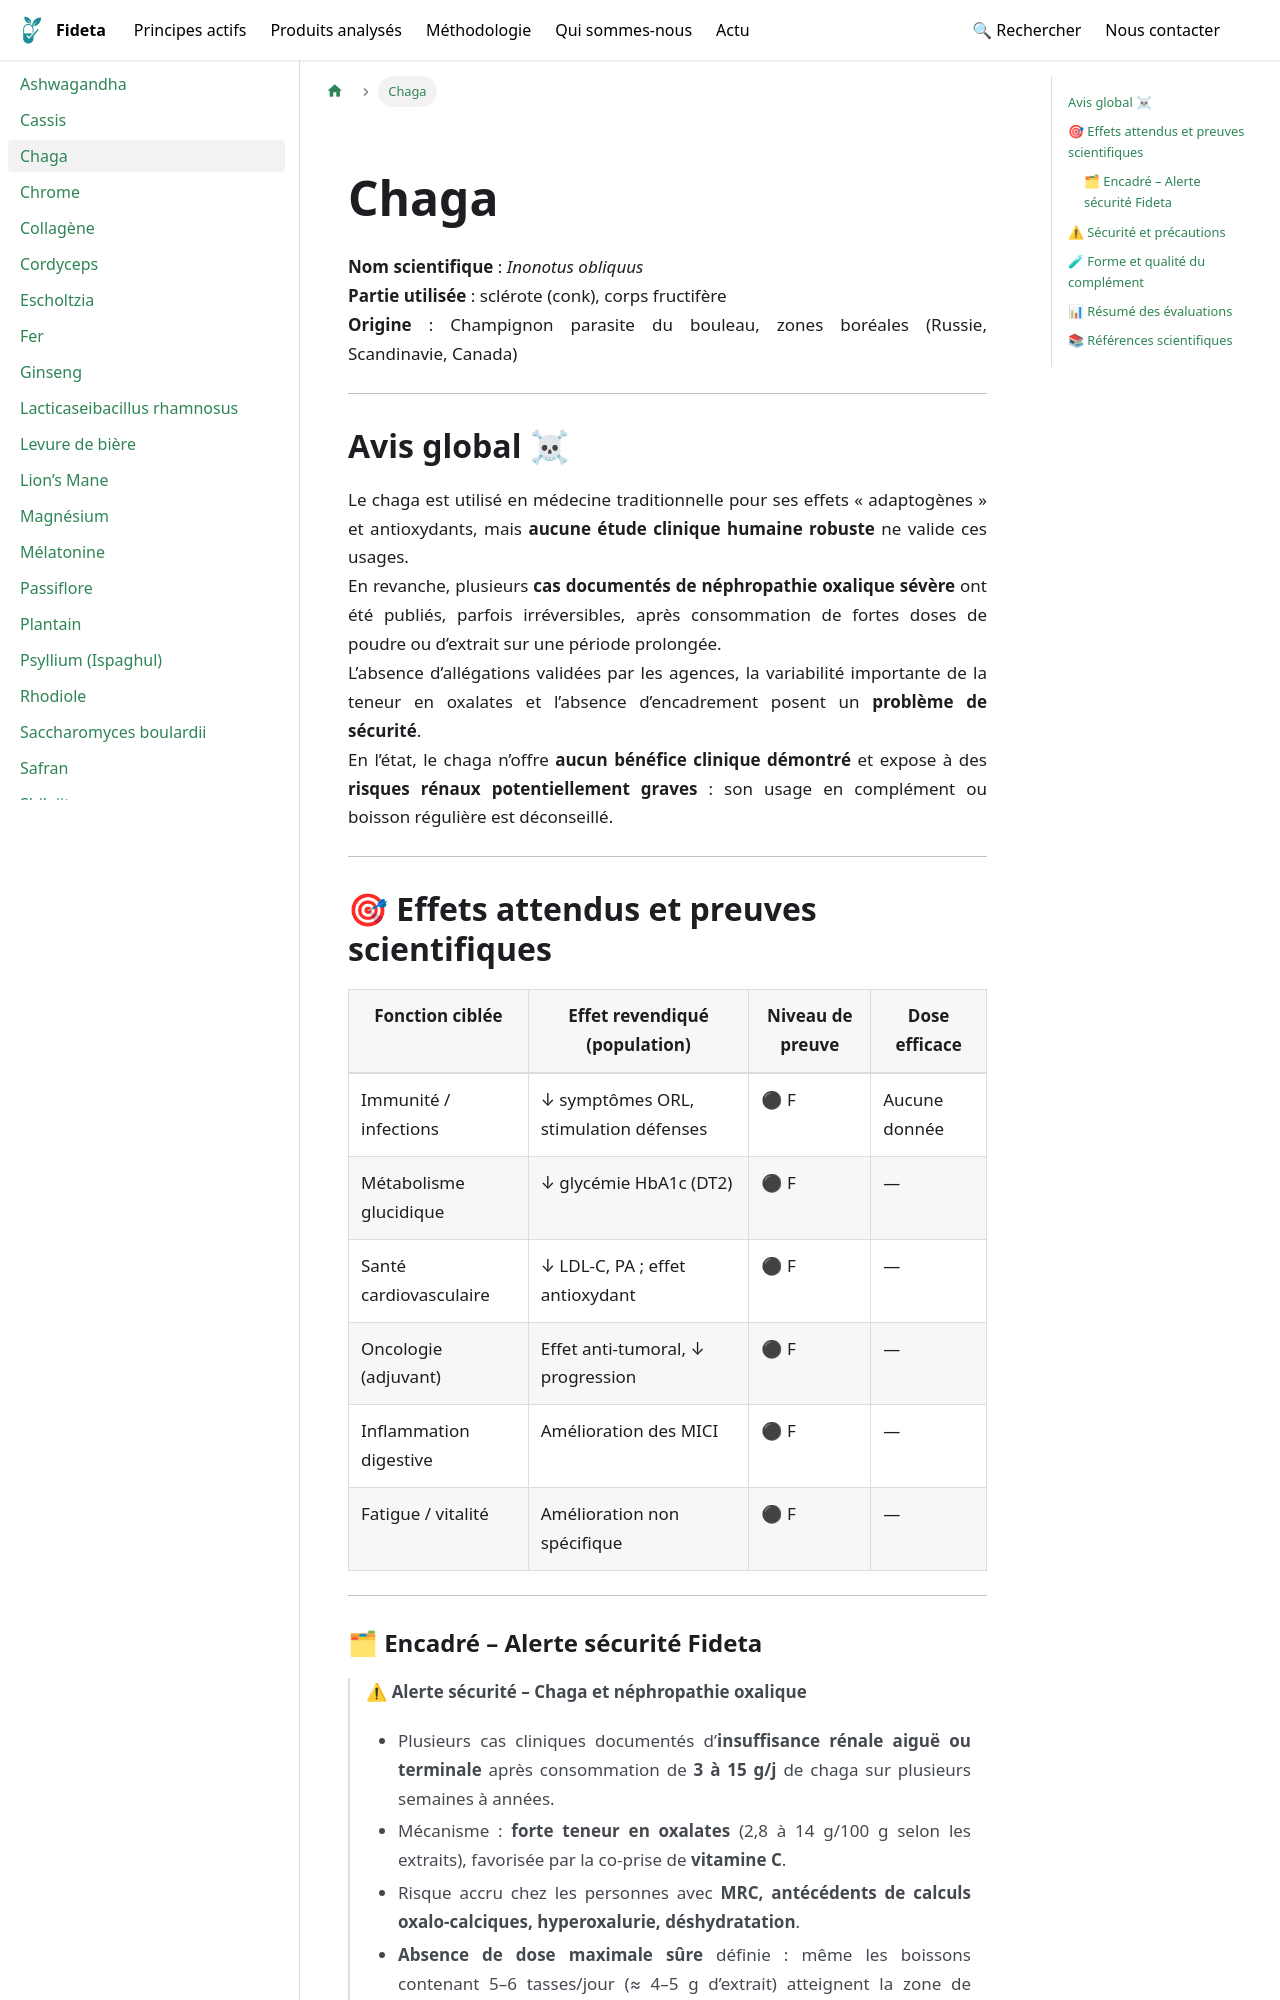

repository: Fideta/Fideta-base · page: docs/principes/chaga/index.html · generator: docusaurus

---
title: Chaga
image: /img/principes/Chaga.jpg
categories: ["Champignons"]
synopsis: "Champignon médicinal traditionnel, mais aucune preuve clinique d’efficacité et signaux de toxicité rénale liés à sa teneur en oxalates."
synonyms: ["Chaga", "Inonotus obliquus", "Polypore du bouleau"]
slug: /principes/chaga
hide_title: true
---
import PrincipeHero from '@site/src/components/fiches/PrincipeHero';

<PrincipeHero
  title={"Chaga"}
  scientificName={"Inonotus obliquus"}
  partUsed={"sclérote (conk), corps fructifère"}
  origin={"hampignon parasite du bouleau, zones boréales (Russie, Scandinavie, Canada)"}
  image={"/img/principes/Chaga.jpg"}
  imageAlt={"Chaga"}
  path={"/docs/principes/chaga"}
/>

---

## Avis global ☠
Le chaga est utilisé en médecine traditionnelle pour ses effets « adaptogènes » et antioxydants, mais **aucune étude clinique humaine robuste** ne valide ces usages.  
En revanche, plusieurs **cas documentés de néphropathie oxalique sévère** ont été publiés, parfois irréversibles, après consommation de fortes doses de poudre ou d’extrait sur une période prolongée.  
L’absence d’allégations validées par les agences, la variabilité importante de la teneur en oxalates et l’absence d’encadrement posent un **problème de sécurité**.  
En l’état, le chaga n’offre **aucun bénéfice clinique démontré** et expose à des **risques rénaux potentiellement graves** : son usage en complément ou boisson régulière est déconseillé.

---

## 🎯 Effets attendus et preuves scientifiques

| Fonction ciblée         | Effet revendiqué (population)          | Niveau de preuve | Dose efficace |
|-------------------------|----------------------------------------|------------------|---------------|
| Immunité / infections   | ↓ symptômes ORL, stimulation défenses  | ⚫ F             | Aucune donnée |
| Métabolisme glucidique  | ↓ glycémie HbA1c (DT2)                 | ⚫ F             | —             |
| Santé cardiovasculaire  | ↓ LDL-C, PA ; effet antioxydant        | ⚫ F             | —             |
| Oncologie (adjuvant)    | Effet anti-tumoral, ↓ progression      | ⚫ F             | —             |
| Inflammation digestive  | Amélioration des MICI                  | ⚫ F             | —             |
| Fatigue / vitalité      | Amélioration non spécifique            | ⚫ F             | —             |

---
